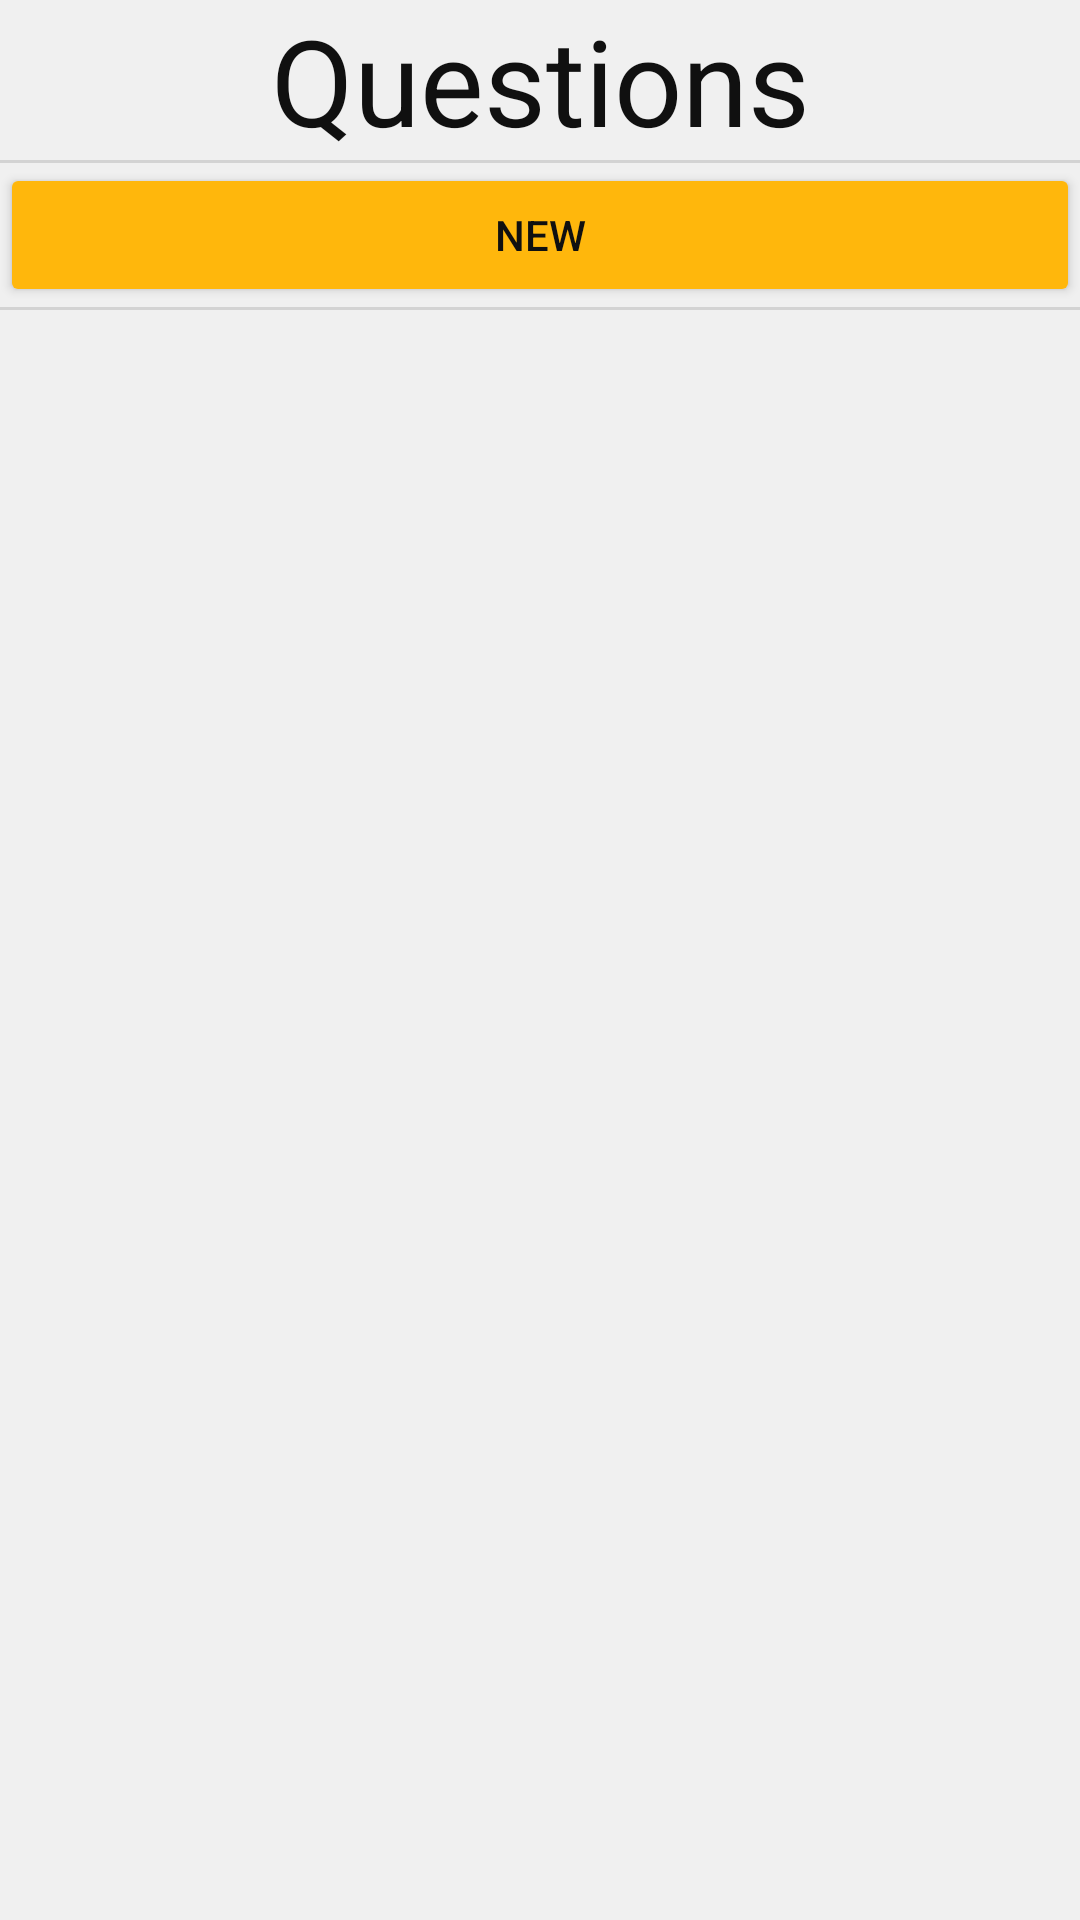

The Android layout XML behind this screen, and the referenced resources:
<!-- AndroidManifest.xml: application theme Base.Theme.QuizApp -->
<!-- res/layout/questionsettings.xml -->
<?xml version="1.0" encoding="utf-8"?>
<androidx.constraintlayout.widget.ConstraintLayout xmlns:android="http://schemas.android.com/apk/res/android"
    xmlns:app="http://schemas.android.com/apk/res-auto"
    xmlns:tools="http://schemas.android.com/tools"
    android:layout_width="match_parent"
    android:layout_height="match_parent"
    android:theme="@style/Base.Theme.QuizApp">

    <TextView
        android:id="@+id/textView3"
        android:layout_width="wrap_content"
        android:layout_height="wrap_content"
        android:text="@string/Questions"
        android:textSize="40sp"
        app:layout_constraintEnd_toEndOf="parent"
        app:layout_constraintStart_toStartOf="parent"
        app:layout_constraintTop_toTopOf="parent" />

    <View
        android:id="@+id/divider7"
        android:layout_width="409dp"
        android:layout_height="1dp"
        android:background="?android:attr/listDivider"
        app:layout_constraintEnd_toEndOf="parent"
        app:layout_constraintStart_toStartOf="parent"
        app:layout_constraintTop_toBottomOf="@+id/textView3" />

    <Button
        android:id="@+id/AddNewQuestionButton"
        android:layout_width="0dp"
        android:layout_height="wrap_content"
        android:text="@string/New"
        android:theme="@style/PrimaryButton"
        app:layout_constraintEnd_toEndOf="parent"
        app:layout_constraintStart_toStartOf="parent"
        app:layout_constraintTop_toBottomOf="@+id/divider7" />

    <View
        android:id="@+id/divider8"
        android:layout_width="409dp"
        android:layout_height="1dp"
        android:background="?android:attr/listDivider"
        app:layout_constraintEnd_toEndOf="parent"
        app:layout_constraintStart_toStartOf="parent"
        app:layout_constraintTop_toBottomOf="@+id/AddNewQuestionButton" />

    <ScrollView
        android:layout_width="0dp"
        android:layout_height="0dp"
        app:layout_constraintBottom_toBottomOf="parent"
        app:layout_constraintEnd_toEndOf="parent"
        app:layout_constraintStart_toStartOf="parent"
        app:layout_constraintTop_toBottomOf="@+id/divider8">

        <LinearLayout
            android:id="@+id/QuestionList"
            android:layout_width="match_parent"
            android:layout_height="wrap_content"
            android:orientation="vertical" />
    </ScrollView>


</androidx.constraintlayout.widget.ConstraintLayout>
<!-- resources referenced by this layout -->
<resources>
  <string name="New">New</string>
  <string name="Questions">Questions</string>
  <style name="Base.Theme.QuizApp" parent="Theme.Material3.DayNight.NoActionBar">
          
          
          <item name="android:statusBarColor">@color/day_statusBarColor</item>
          <item name="android:background">@color/day_backgroundColor</item>
          <item name="android:textColor">@color/day_textColor</item>
          <item name="buttonActive">@color/day_foregroundColor</item>
          <item name="buttonInactive">@color/day_layerColor</item>
      </style>
  <style name="PrimaryButton" parent="">
          <item name="android:colorButtonNormal">@color/day_foregroundColor</item>
          <item name="android:textColor">@color/day_textColor</item>
      </style>
  <color name="day_statusBarColor">#F0F0F0</color>
  <color name="day_backgroundColor">#F0F0F0</color>
  <color name="day_textColor">#101010</color>
  <color name="day_foregroundColor">#ffb70c</color>
  <color name="day_layerColor">#B0B0B0</color>
</resources>
